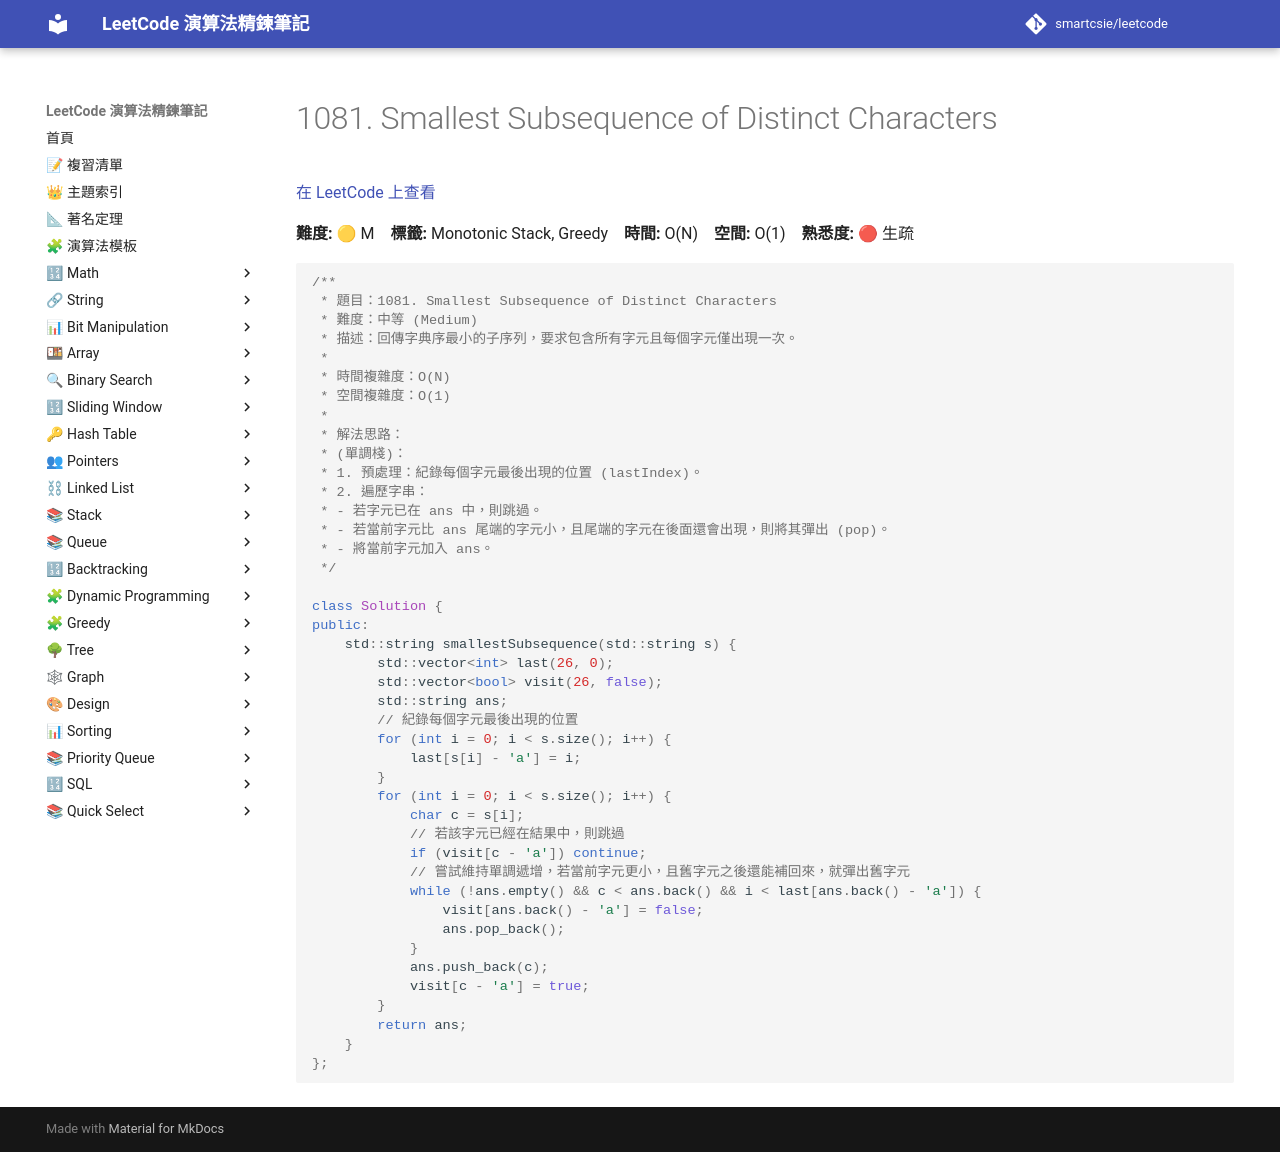

repository: smartcsie/leetcode · page: problems/1081/index.html · generator: mkdocs

# 1081. Smallest Subsequence of Distinct Characters

[在 LeetCode 上查看](https://leetcode.com/problems/smallest-subsequence-of-distinct-characters/)

**難度:** 🟡 M　**標籤:** Monotonic Stack, Greedy　**時間:** O(N)　**空間:** O(1)　**熟悉度:** 🔴 生疏

```cpp
/**
 * 題目：1081. Smallest Subsequence of Distinct Characters
 * 難度：中等 (Medium)
 * 描述：回傳字典序最小的子序列，要求包含所有字元且每個字元僅出現一次。
 *
 * 時間複雜度：O(N)
 * 空間複雜度：O(1)
 *
 * 解法思路：
 * (單調棧)：
 * 1. 預處理：紀錄每個字元最後出現的位置 (lastIndex)。
 * 2. 遍歷字串：
 * - 若字元已在 ans 中，則跳過。
 * - 若當前字元比 ans 尾端的字元小，且尾端的字元在後面還會出現，則將其彈出 (pop)。
 * - 將當前字元加入 ans。
 */

class Solution {
public:
    std::string smallestSubsequence(std::string s) {
        std::vector<int> last(26, 0);
        std::vector<bool> visit(26, false);
        std::string ans;
        // 紀錄每個字元最後出現的位置
        for (int i = 0; i < s.size(); i++) {
            last[s[i] - 'a'] = i;
        }
        for (int i = 0; i < s.size(); i++) {
            char c = s[i];
            // 若該字元已經在結果中，則跳過
            if (visit[c - 'a']) continue;
            // 嘗試維持單調遞增，若當前字元更小，且舊字元之後還能補回來，就彈出舊字元
            while (!ans.empty() && c < ans.back() && i < last[ans.back() - 'a']) {
                visit[ans.back() - 'a'] = false;
                ans.pop_back();
            }
            ans.push_back(c);
            visit[c - 'a'] = true;
        }
        return ans;
    }
};
```
